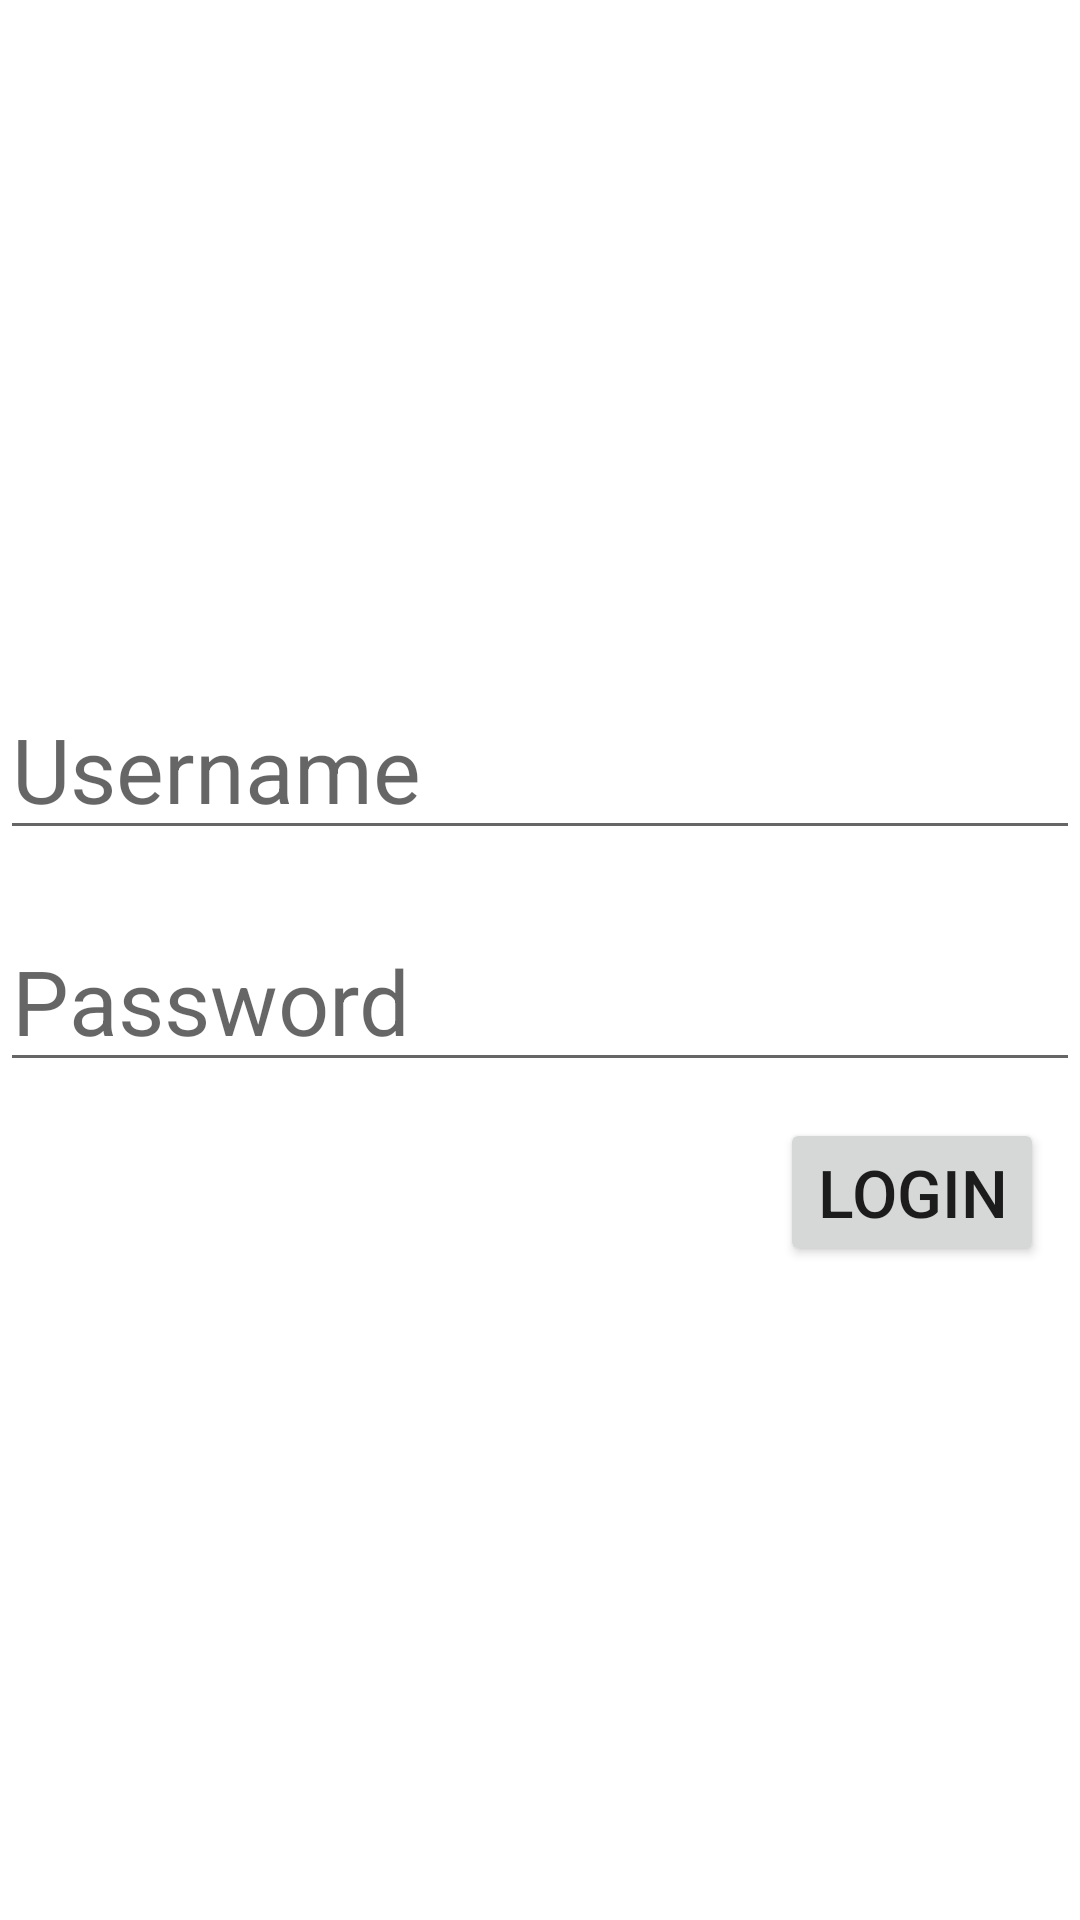

Here is an Android app screen rendered from its layout file. Give the layout XML and the strings, colors and styles it references.
<!-- AndroidManifest.xml: application theme Theme.FiberBeamPortal -->
<!-- res/layout/activity_admin.xml -->
<?xml version="1.0" encoding="utf-8"?>
<androidx.constraintlayout.widget.ConstraintLayout xmlns:android="http://schemas.android.com/apk/res/android"
    xmlns:app="http://schemas.android.com/apk/res-auto"
    xmlns:tools="http://schemas.android.com/tools"
    android:layout_width="match_parent"
    android:layout_height="match_parent"
    tools:context=".Admin">

    <LinearLayout
        android:id="@+id/linearLayout"
        android:layout_width="match_parent"
        android:layout_height="wrap_content"
        android:orientation="vertical"
        app:layout_constraintBottom_toBottomOf="parent"
        app:layout_constraintEnd_toEndOf="parent"
        app:layout_constraintHorizontal_bias="0.0"
        app:layout_constraintStart_toStartOf="parent"
        app:layout_constraintTop_toTopOf="parent">

        <EditText
            android:id="@+id/editTextTextPersonName3"
            android:layout_width="match_parent"
            android:layout_height="wrap_content"
            android:layout_marginTop="20dp"
            android:ems="10"
            android:hint="Username"
            android:inputType="textPersonName"
            android:textSize="30dp" />

        <EditText
            android:id="@+id/editTextTextPassword"
            android:layout_width="match_parent"
            android:layout_height="wrap_content"
            android:layout_marginTop="20dp"
            android:ems="10"
            android:hint="Password"
            android:inputType="textPassword"
            android:textSize="30dp" />

        <Button
            android:id="@+id/btnAdminLogin"
            android:layout_width="wrap_content"
            android:layout_height="wrap_content"
            android:layout_gravity="end"
            android:layout_margin="12dp"
            android:text="Login"
            android:textSize="22sp" />
    </LinearLayout>

</androidx.constraintlayout.widget.ConstraintLayout>
<!-- resources referenced by this layout -->
<resources>
  <style name="Theme.FiberBeamPortal" parent="Theme.MaterialComponents.DayNight.DarkActionBar">
          
          <item name="colorPrimary">@color/purple_500</item>
          <item name="colorPrimaryVariant">@color/purple_700</item>
          <item name="colorOnPrimary">@color/white</item>
          
          <item name="colorSecondary">@color/teal_200</item>
          <item name="colorSecondaryVariant">@color/teal_700</item>
          <item name="colorOnSecondary">@color/black</item>
          
          <item name="android:statusBarColor" tools:targetApi="l">?attr/colorPrimaryVariant</item>
          
      </style>
  <!-- not gathered from this repository: default colours our renderer supplied (Android Studio template values) -->
  <color name="purple_500">#FF6200EE</color>
  <color name="purple_700">#FF3700B3</color>
  <color name="teal_200">#FF03DAC5</color>
  <color name="teal_700">#FF018786</color>
  <color name="black">#FF000000</color>
  <color name="white">#FFFFFFFF</color>
</resources>
